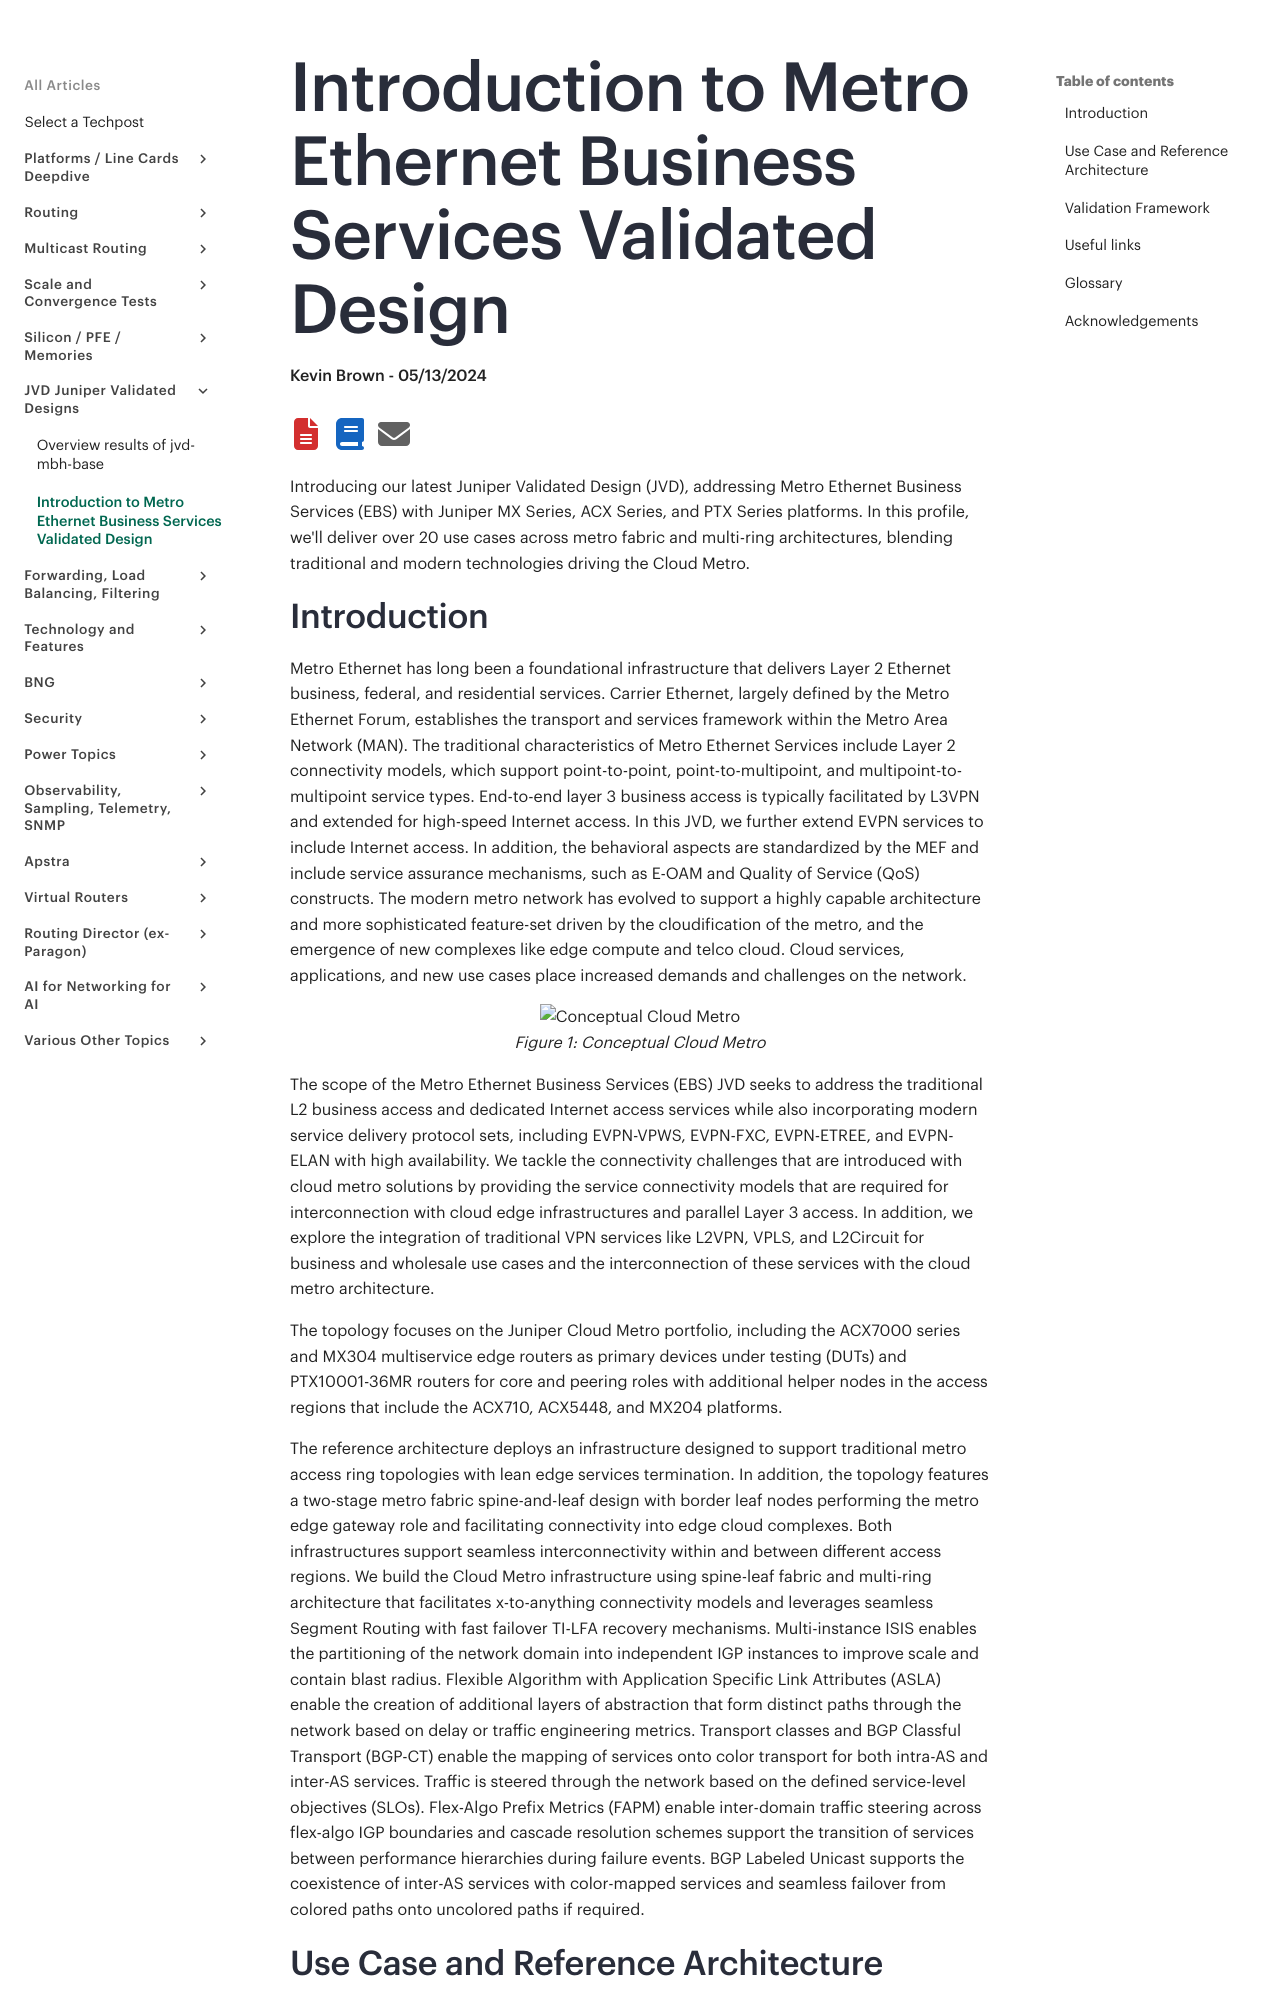

repository: Juniper/techpost · page: articles/intro-to-metro-ethernet-business-services-jvd/article/index.html · generator: mkdocs

# Introduction to Metro Ethernet Business Services Validated Design

**Kevin Brown - 05/13/2024**

Introducing our latest Juniper Validated Design (JVD), addressing Metro Ethernet Business Services (EBS) with Juniper MX Series, ACX Series, and PTX Series platforms. In this profile, we'll deliver over 20 use cases across metro fabric and multi-ring architectures, blending traditional and modern technologies driving the Cloud Metro.
